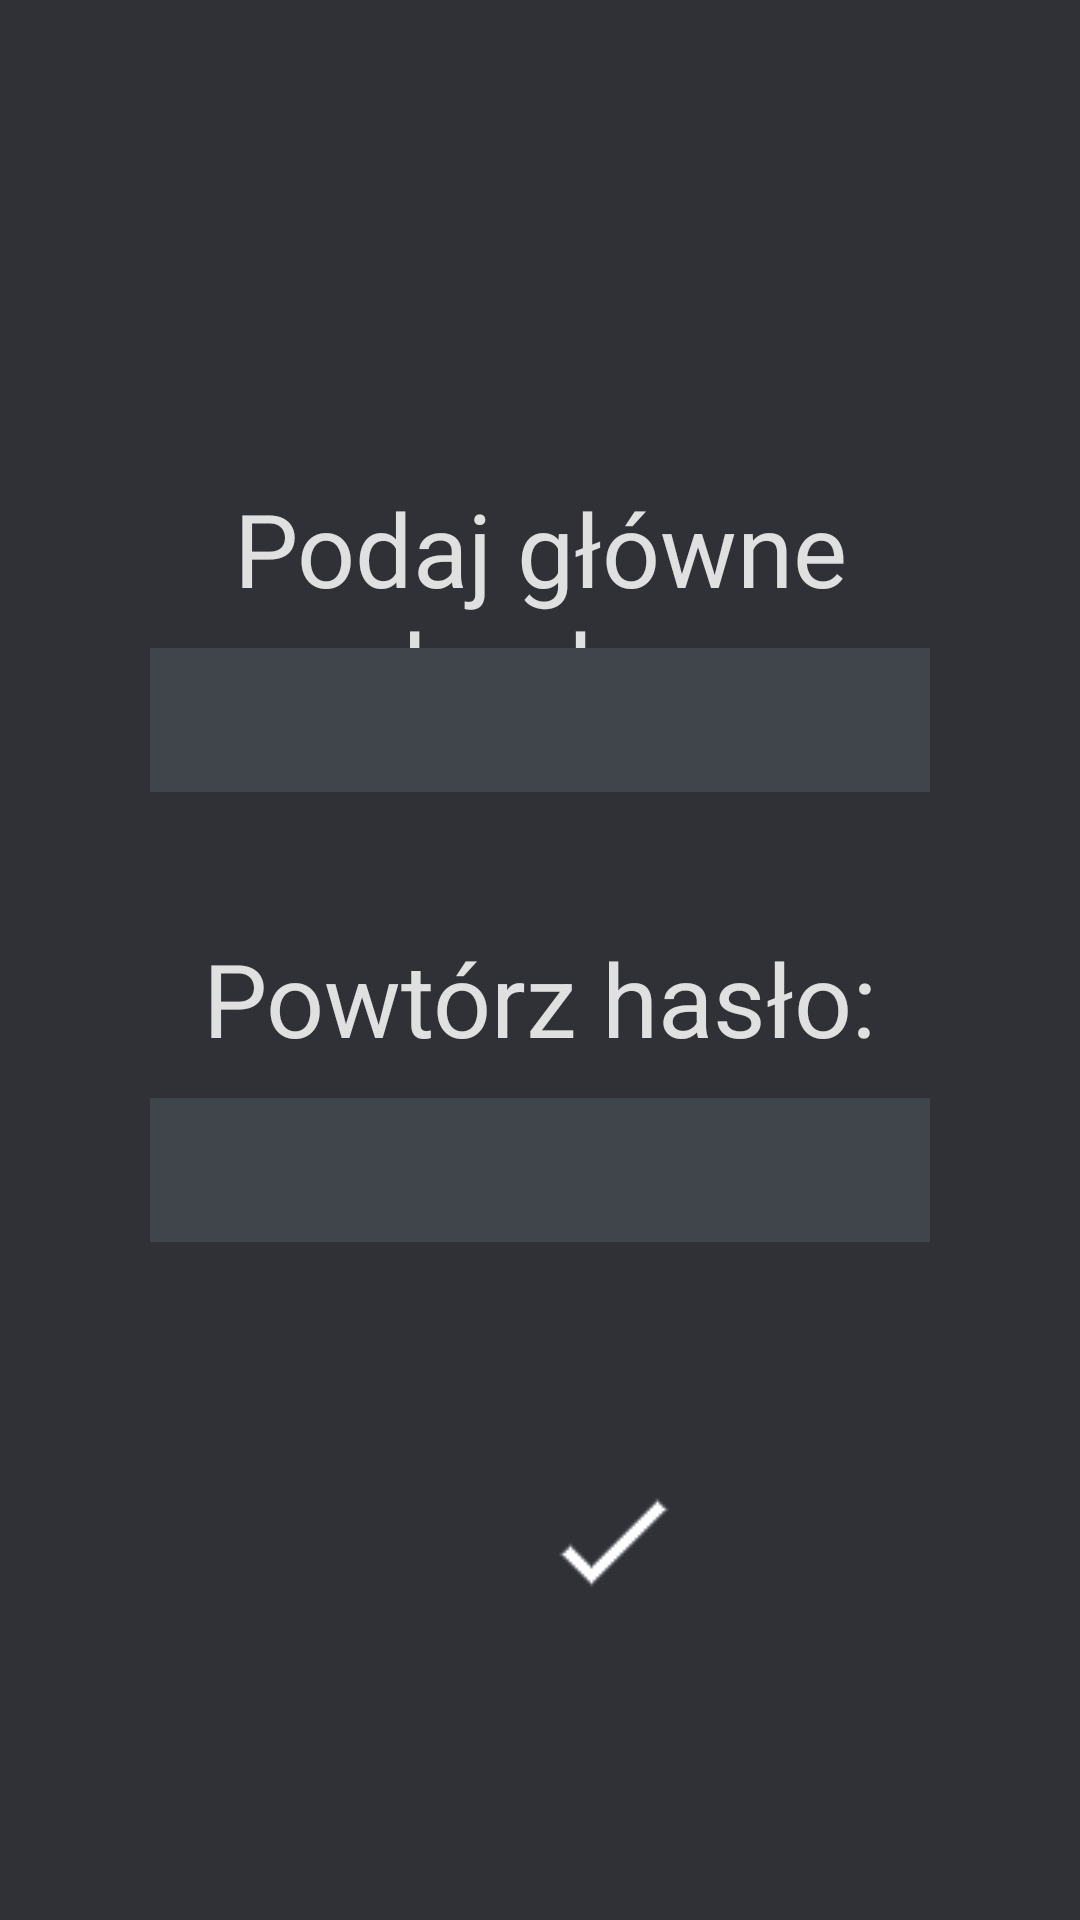

Here is an Android app screen rendered from its layout file. Give the layout XML and the strings, colors and styles it references.
<!-- AndroidManifest.xml: application theme Theme.ZarzadzanieHaslami -->
<!-- res/layout/activity_haslo.xml -->
<?xml version="1.0" encoding="utf-8"?>
<androidx.constraintlayout.widget.ConstraintLayout xmlns:android="http://schemas.android.com/apk/res/android"
    xmlns:app="http://schemas.android.com/apk/res-auto"
    xmlns:tools="http://schemas.android.com/tools"
    android:layout_width="match_parent"
    android:layout_height="match_parent"
    android:theme="@style/Theme.tlo">

    <TextView
        android:id="@+id/FirstText1"
        android:layout_width="0dp"
        android:layout_height="wrap_content"
        android:layout_marginStart="50dp"
        android:layout_marginTop="160dp"
        android:layout_marginEnd="50dp"
        android:text="Podaj główne hasło:"
        android:textAlignment="center"
        android:textSize="34sp"
        app:layout_constraintEnd_toEndOf="parent"
        app:layout_constraintStart_toStartOf="parent"
        app:layout_constraintTop_toTopOf="parent" />

    <TextView
        android:id="@+id/FirstText2"
        android:layout_width="0dp"
        android:layout_height="wrap_content"
        android:layout_marginStart="50dp"
        android:layout_marginTop="310dp"
        android:layout_marginEnd="50dp"
        android:text="Powtórz hasło:"
        android:textAlignment="center"
        android:textSize="34sp"
        app:layout_constraintEnd_toEndOf="parent"
        app:layout_constraintStart_toStartOf="parent"
        app:layout_constraintTop_toTopOf="parent" />

    <EditText
        android:id="@+id/FirstPass"
        android:layout_width="0dp"
        android:layout_height="wrap_content"
        android:layout_marginStart="50dp"
        android:layout_marginTop="216dp"
        android:layout_marginEnd="50dp"
        android:autofillHints=""
        android:background="#40444B"
        android:ellipsize="none"
        android:ems="10"
        android:inputType="textPassword"
        android:minHeight="48dp"
        android:textSize="34sp"
        app:layout_constraintEnd_toEndOf="parent"
        app:layout_constraintHorizontal_bias="1.0"
        app:layout_constraintStart_toStartOf="parent"
        app:layout_constraintTop_toTopOf="parent" />

    <EditText
        android:id="@+id/FirstPowtorz"
        android:layout_width="0dp"
        android:layout_height="wrap_content"
        android:layout_marginStart="50dp"
        android:layout_marginTop="366dp"
        android:layout_marginEnd="50dp"
        android:autofillHints=""
        android:background="#40444B"
        android:ellipsize="none"
        android:ems="10"
        android:inputType="textPassword"
        android:minHeight="48dp"
        android:textSize="34sp"
        app:layout_constraintEnd_toEndOf="parent"
        app:layout_constraintHorizontal_bias="0.0"
        app:layout_constraintStart_toStartOf="parent"
        app:layout_constraintTop_toTopOf="parent" />

    <ImageButton
        android:id="@+id/FirstAccept"
        android:layout_width="50dp"
        android:layout_height="50dp"
        android:layout_marginStart="180dp"
        android:layout_marginBottom="104dp"
        android:onClick="potwierdzHaslo"
        android:src="@drawable/ok"
        app:layout_constraintBottom_toBottomOf="parent"
        app:layout_constraintStart_toStartOf="parent" />


</androidx.constraintlayout.widget.ConstraintLayout>
<!-- resources referenced by this layout -->
<resources>
  <!-- drawable ok: png bitmap (drawable-v24, 357 bytes) -->
  <style name="Theme.tlo" parent="Theme.MaterialComponents.DayNight.DarkActionBar">
          <item name="android:background">@color/kolorTla</item>
      </style>
  <style name="Theme.ZarzadzanieHaslami" parent="Theme.MaterialComponents.DayNight.NoActionBar">
          
          <item name="colorPrimary">@color/glowny</item>
          <item name="colorPrimaryVariant">@color/purple_700</item>
          <item name="colorOnPrimary">@color/glowny</item>
          
          <item name="colorSecondary">@color/teal_200</item>
          <item name="colorSecondaryVariant">@color/teal_700</item>
          <item name="colorOnSecondary">@color/black</item>
          
          <item name="android:statusBarColor" tools:targetApi="l">@color/kolorTla</item>
          
          <item name="android:textColor">@color/glowny</item>
      </style>
  <color name="kolorTla">#FF2F3136</color>
  <color name="glowny">#FFE0E0E0</color>
  <color name="purple_700">#FF3700B3</color>
  <color name="teal_200">#FF03DAC5</color>
  <color name="teal_700">#FF018786</color>
  <color name="black">#FF000000</color>
</resources>
